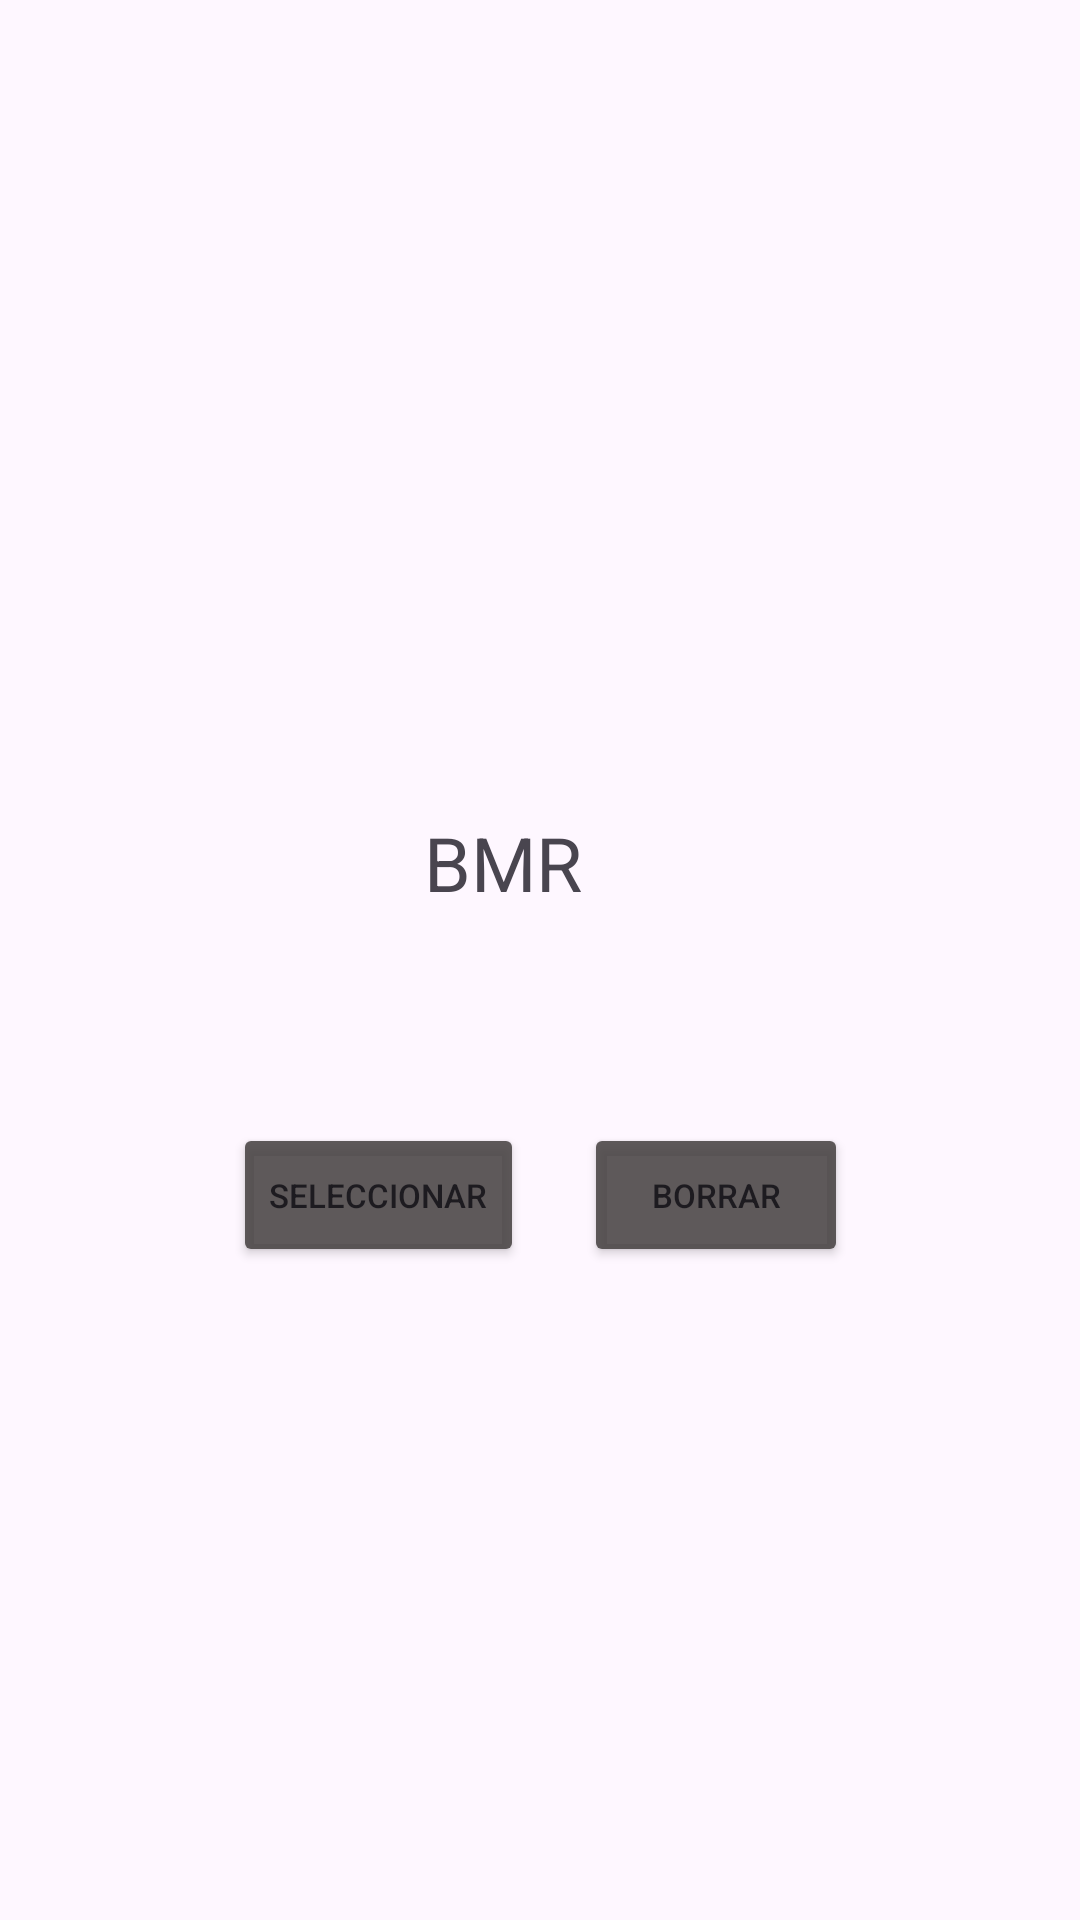

This screen was rendered from an Android layout file. Write that file and the resources it references.
<!-- AndroidManifest.xml: application theme Theme.AppCalorias -->
<!-- res/layout/user_options_dialog.xml -->
<?xml version="1.0" encoding="utf-8"?>
<androidx.constraintlayout.widget.ConstraintLayout xmlns:android="http://schemas.android.com/apk/res/android"
    xmlns:app="http://schemas.android.com/apk/res-auto"
    xmlns:tools="http://schemas.android.com/tools"
    android:id="@+id/main"
    android:layout_width="match_parent"
    android:layout_height="wrap_content"
    tools:context=".activities.dialogs.UserOptionsDialog">


    <TextView
        android:id="@+id/tvName"
        android:layout_width="wrap_content"
        android:layout_height="wrap_content"
        android:textSize="23sp"
        android:layout_marginTop="20sp"
        app:layout_constraintEnd_toEndOf="@+id/ivPhoto"
        app:layout_constraintStart_toStartOf="@+id/ivPhoto"
        app:layout_constraintTop_toBottomOf="@+id/ivPhoto"
        tools:text="Pepito Flores" />


    <ImageView
        android:layout_marginTop="50sp"
        android:id="@+id/ivPhoto"
        android:layout_width="150sp"
        android:layout_height="150sp"

        app:layout_constraintEnd_toEndOf="parent"
        app:layout_constraintStart_toStartOf="parent"
        app:layout_constraintTop_toTopOf="parent" />


    <LinearLayout
        android:id="@+id/linearLayoutBMR"
        android:layout_width="wrap_content"
        android:layout_height="wrap_content"
        android:layout_marginTop="20sp"
        android:orientation="horizontal"
        app:layout_constraintEnd_toEndOf="@+id/tvName"
        app:layout_constraintStart_toStartOf="@+id/tvName"
        app:layout_constraintTop_toBottomOf="@+id/tvName">

        <TextView
            android:id="@+id/tvBMRTitle"
            android:layout_width="wrap_content"
            android:layout_height="wrap_content"
            android:text="@string/tv_bmrTitle" />

        <TextView
            android:id="@+id/tvBMRValue"
            android:layout_width="wrap_content"
            android:layout_height="wrap_content"
            android:layout_marginLeft="25sp"
            tools:text="1800" />

    </LinearLayout>


    <LinearLayout
        android:layout_marginTop="60sp"
        android:id="@+id/linearLayoutButtonsOptions"
        android:layout_width="wrap_content"
        android:layout_height="wrap_content"
        android:orientation="horizontal"
        app:layout_constraintEnd_toEndOf="@+id/linearLayoutBMR"
        app:layout_constraintStart_toStartOf="@+id/linearLayoutBMR"
        app:layout_constraintTop_toBottomOf="@id/linearLayoutBMR">

        

        <Button
            android:id="@+id/btSeleccionar"
            android:layout_width="wrap_content"
            android:layout_height="wrap_content"
            android:text="@string/bt_SelectUser"
            android:textSize="11sp"
            android:layout_margin="10sp"
            />










        <Button
            android:id="@+id/btBorrar"
            android:layout_width="wrap_content"
            android:layout_height="wrap_content"
            android:text="@string/bt_DeleteUser"
            android:textSize="11sp"
            android:layout_margin="10sp"
            />

    </LinearLayout>


</androidx.constraintlayout.widget.ConstraintLayout>
<!-- resources referenced by this layout -->
<resources>
  <string name="bt_DeleteUser">Borrar</string>
  <string name="bt_EditUser">Modificar</string>
  <string name="bt_SelectUser">Seleccionar</string>
  <string name="tv_bmrTitle">BMR</string>
  <style name="Theme.AppCalorias" parent="Base.Theme.AppCalorias">
          <item name="colorPrimary">@color/colorPrimary</item>
          <item name="backgroundTint">@color/lightBlack</item>
          <item name="android:textSize">25sp</item>
      </style>
  <style name="Base.Theme.AppCalorias" parent="Theme.Material3.DayNight.NoActionBar">
          
          
      </style>
  <color name="colorPrimary">#E4CBBEBE</color>
  <color name="lightBlack">#DF474343</color>
</resources>
